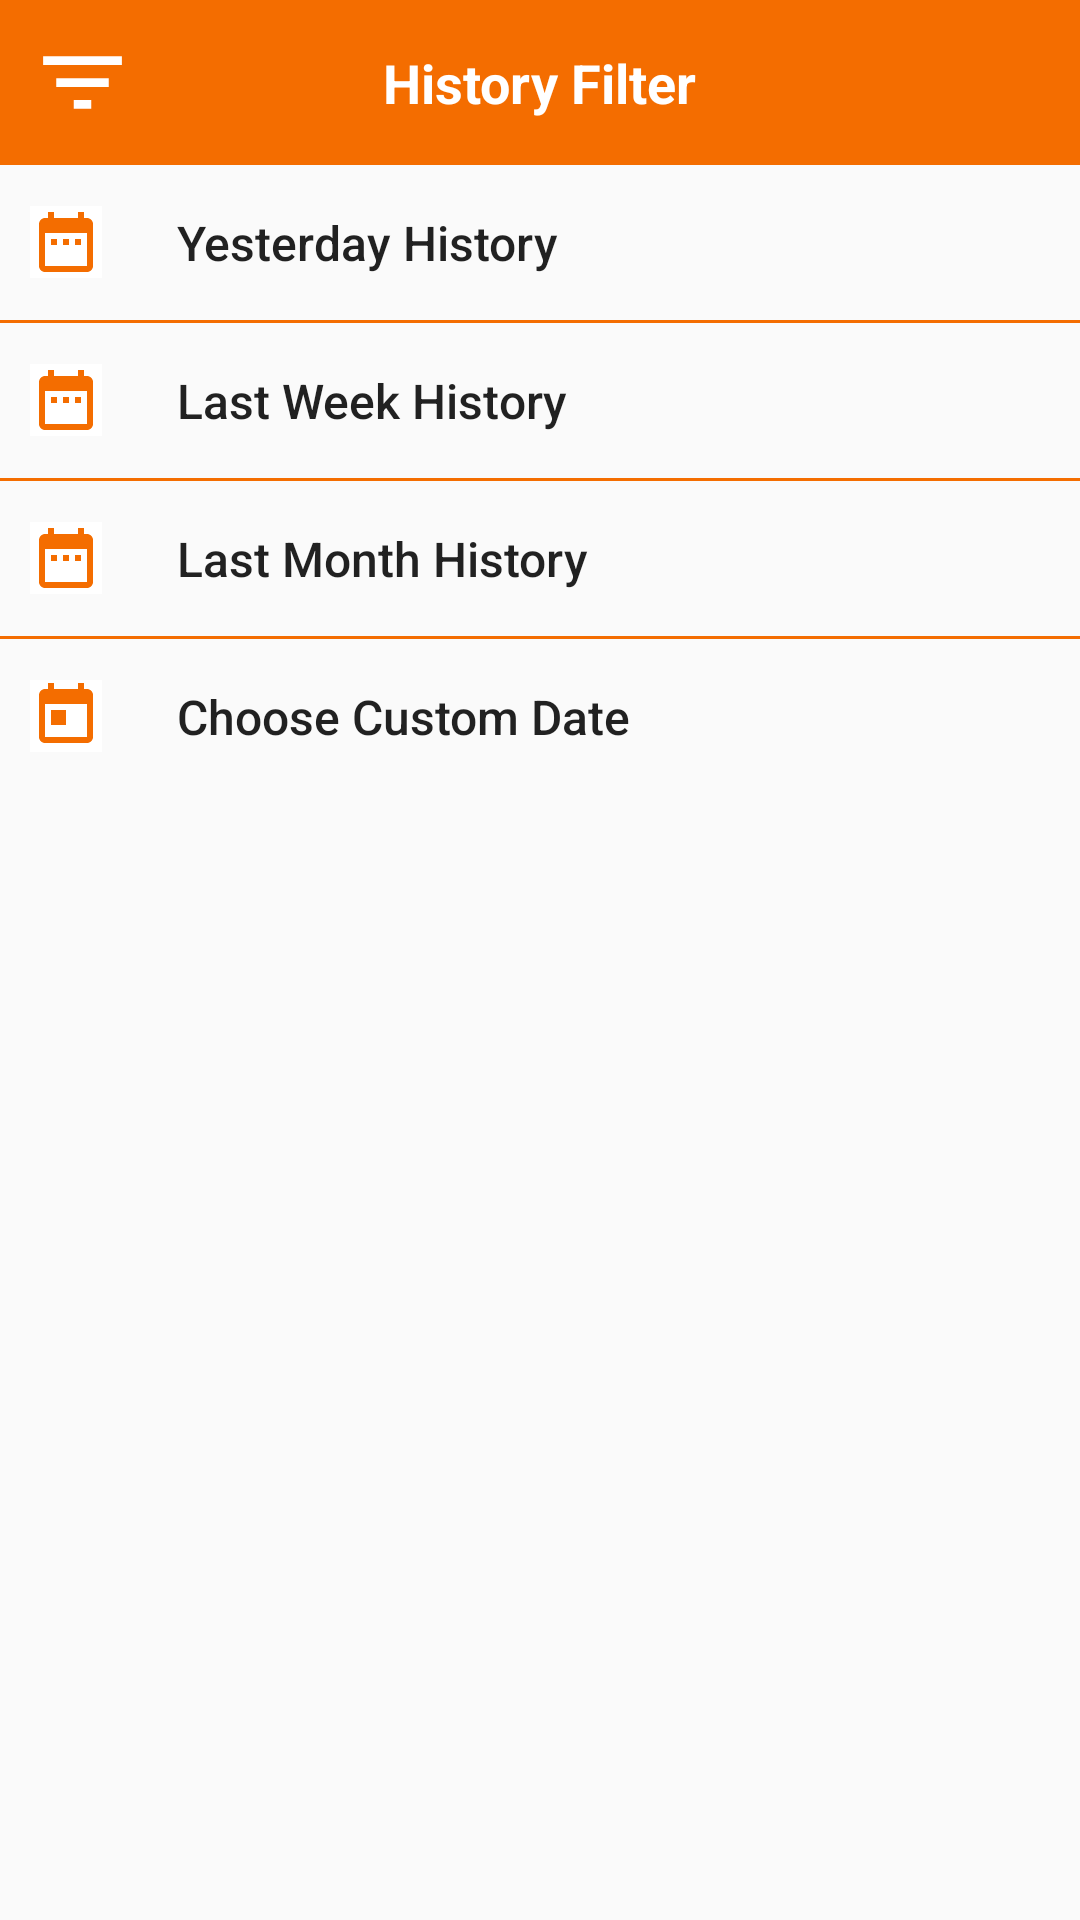

Here is an Android app screen rendered from its layout file. Give the layout XML and the strings, colors and styles it references.
<!-- AndroidManifest.xml: application theme AppTheme -->
<!-- res/layout/custom_dialog_layout.xml -->
<?xml version="1.0" encoding="utf-8"?>
<LinearLayout xmlns:android="http://schemas.android.com/apk/res/android"
    android:layout_width="match_parent"
    android:layout_height="match_parent"
    android:orientation="vertical">
    <RelativeLayout
        android:layout_width="match_parent"
        android:layout_height="wrap_content"
        android:background="@color/app_color">
        <ImageView
            android:layout_width="wrap_content"
            android:layout_height="wrap_content"
            android:layout_centerVertical="true"
            android:layout_margin="10dp"
            android:src="@drawable/ic_filter_list_black_24dp"/>
        <TextView
            android:layout_width="wrap_content"
            android:layout_height="wrap_content"
            android:text="History Filter"
            android:textColor="#fff"
            android:layout_centerInParent="true"
            android:id="@+id/txttittle"
            android:textStyle="bold"
            android:padding="15dp"
            android:textSize="18sp"/>
    </RelativeLayout>
    <LinearLayout
        android:layout_width="match_parent"
        android:layout_height="wrap_content"
        android:orientation="vertical"
        >
        <LinearLayout
            android:layout_width="match_parent"
            android:layout_height="wrap_content"
            android:gravity="center_vertical"

            android:orientation="horizontal">
        <ImageView
            android:layout_width="wrap_content"
            android:layout_height="wrap_content"
            android:layout_centerVertical="true"
            android:layout_margin="10dp"
            android:background="#fff"
            android:src="@drawable/ic_date_calander"/>
        <Button
            android:gravity="start"
            android:layout_width="match_parent"
            android:layout_height="wrap_content"
            android:text="Yesterday History"
            android:layout_centerInParent="true"
            android:id="@+id/yesterday_tv"
            android:background="@drawable/dialog_item_bg"
            android:padding="15dp"
            android:textAllCaps="false"
            android:textSize="16sp"/>
        </LinearLayout>
        <View
            android:layout_width="match_parent"
            android:layout_height="1dp"
            android:background="@color/app_color"/>
    </LinearLayout>
    <LinearLayout
        android:layout_width="match_parent"
        android:layout_height="wrap_content"
        android:orientation="vertical"
        >
        <LinearLayout
            android:layout_width="match_parent"
            android:layout_height="wrap_content"
            android:gravity="center_vertical"
            android:orientation="horizontal">
            <ImageView
                android:layout_width="wrap_content"
                android:layout_height="wrap_content"
                android:layout_centerVertical="true"
                android:layout_margin="10dp"
                android:background="#fff"
                android:src="@drawable/ic_date_calander"/>
            <Button
                android:layout_width="match_parent"
                android:layout_height="wrap_content"
                android:text="Last Week History"
                android:layout_centerInParent="true"
                android:background="@drawable/dialog_item_bg"
                android:gravity="start"
                android:id="@+id/last_week_tv"
                android:padding="15dp"
                android:textAllCaps="false"
                android:textSize="16sp"/>
        </LinearLayout>
        <View
            android:layout_width="match_parent"
            android:layout_height="1dp"
            android:background="@color/app_color"/>
    </LinearLayout>
    <LinearLayout
        android:layout_width="match_parent"
        android:layout_height="wrap_content"
        android:orientation="vertical"
        >
        <LinearLayout
            android:layout_width="match_parent"
            android:layout_height="wrap_content"
            android:gravity="center_vertical"

            android:orientation="horizontal">
            <ImageView
                android:layout_width="wrap_content"
                android:layout_height="wrap_content"
                android:layout_centerVertical="true"
                android:layout_margin="10dp"
                android:background="#fff"
                android:src="@drawable/ic_date_calander"/>
            <Button
                android:layout_width="match_parent"
                android:layout_height="wrap_content"
                android:text="Last Month History"
                android:layout_centerInParent="true"
                android:id="@+id/last_month_tv"
                android:gravity="start"
                android:textAllCaps="false"
                android:background="@drawable/dialog_item_bg"
                android:padding="15dp"
                android:textSize="16sp"/>
        </LinearLayout>
        <View
            android:layout_width="match_parent"
            android:layout_height="1dp"
            android:background="@color/app_color"/>
    </LinearLayout>
    <LinearLayout
        android:layout_width="match_parent"
        android:layout_height="wrap_content"
        android:orientation="horizontal"
        android:gravity="center_vertical"
        >
            <ImageView
                android:layout_width="wrap_content"
                android:layout_height="wrap_content"
                android:layout_centerVertical="true"
                android:layout_margin="10dp"
                android:background="#fff"
                android:src="@drawable/ic_today_calander"/>
            <Button
                android:layout_width="match_parent"
                android:layout_height="wrap_content"
                android:text="Choose Custom Date"
                android:layout_centerInParent="true"
                android:background="@drawable/dialog_item_bg"
                android:padding="15dp"
                android:gravity="start"
                android:textAllCaps="false"
                android:id="@+id/custom_filter_tv"
                android:textSize="16sp"/>
        </LinearLayout>


</LinearLayout>
<!-- resources referenced by this layout -->
<resources>
  <color name="app_color">#f46d00</color>
  <!-- drawable dialog_item_bg (drawable) -->
  <?xml version="1.0" encoding="utf-8"?>
  <selector xmlns:android="http://schemas.android.com/apk/res/android">
  
      <item android:state_pressed="true" >
          <shape android:shape="rectangle"  >
              <corners android:radius="0dp" />
              <gradient android:angle="-90" android:startColor="#DFDEDE" android:endColor="#DFDEDE"  />
          </shape>
      </item>
      <item android:state_focused="true">
          <shape android:shape="rectangle"  >
              <corners android:radius="0dp" />
          </shape>
      </item>
      <item >
          <shape android:shape="rectangle"  >
              <corners android:radius="0dp" />
  
              <gradient android:angle="-90" android:startColor="#00F3F2F2" android:endColor="#00E4E4E4" />
          </shape>
      </item>
  </selector>
  <!-- drawable ic_date_calander (drawable) -->
  <vector android:height="24dp" android:tint="#F46D00"
      android:viewportHeight="24.0" android:viewportWidth="24.0"
      android:width="24dp" xmlns:android="http://schemas.android.com/apk/res/android">
      <path android:fillColor="#FF000000" android:pathData="M9,11L7,11v2h2v-2zM13,11h-2v2h2v-2zM17,11h-2v2h2v-2zM19,4h-1L18,2h-2v2L8,4L8,2L6,2v2L5,4c-1.11,0 -1.99,0.9 -1.99,2L3,20c0,1.1 0.89,2 2,2h14c1.1,0 2,-0.9 2,-2L21,6c0,-1.1 -0.9,-2 -2,-2zM19,20L5,20L5,9h14v11z"/>
  </vector>
  <!-- drawable ic_filter_list_black_24dp (drawable) -->
  <vector android:height="35dp" android:tint="#fff"
      android:viewportHeight="24.0" android:viewportWidth="24.0"
      android:width="35dp" xmlns:android="http://schemas.android.com/apk/res/android">
      <path android:fillColor="#FF000000" android:pathData="M10,18h4v-2h-4v2zM3,6v2h18L21,6L3,6zM6,13h12v-2L6,11v2z"/>
  </vector>
  <!-- drawable ic_today_calander (drawable) -->
  <vector android:height="24dp" android:tint="#F46D00"
      android:viewportHeight="24.0" android:viewportWidth="24.0"
      android:width="24dp" xmlns:android="http://schemas.android.com/apk/res/android">
      <path android:fillColor="#FF000000" android:pathData="M19,3h-1L18,1h-2v2L8,3L8,1L6,1v2L5,3c-1.11,0 -1.99,0.9 -1.99,2L3,19c0,1.1 0.89,2 2,2h14c1.1,0 2,-0.9 2,-2L21,5c0,-1.1 -0.9,-2 -2,-2zM19,19L5,19L5,8h14v11zM7,10h5v5L7,15z"/>
  </vector>
  <style name="AppTheme" parent="Theme.AppCompat.Light.NoActionBar">
          
          <item name="colorPrimary">@color/colorPrimary</item>
          <item name="colorPrimaryDark">@color/colorPrimaryDark</item>
          <item name="colorAccent">@color/colorAccent</item>
      </style>
  <color name="colorPrimary">#008577</color>
  <color name="colorPrimaryDark">#e25500</color>
  <color name="colorAccent">#D81B60</color>
</resources>
